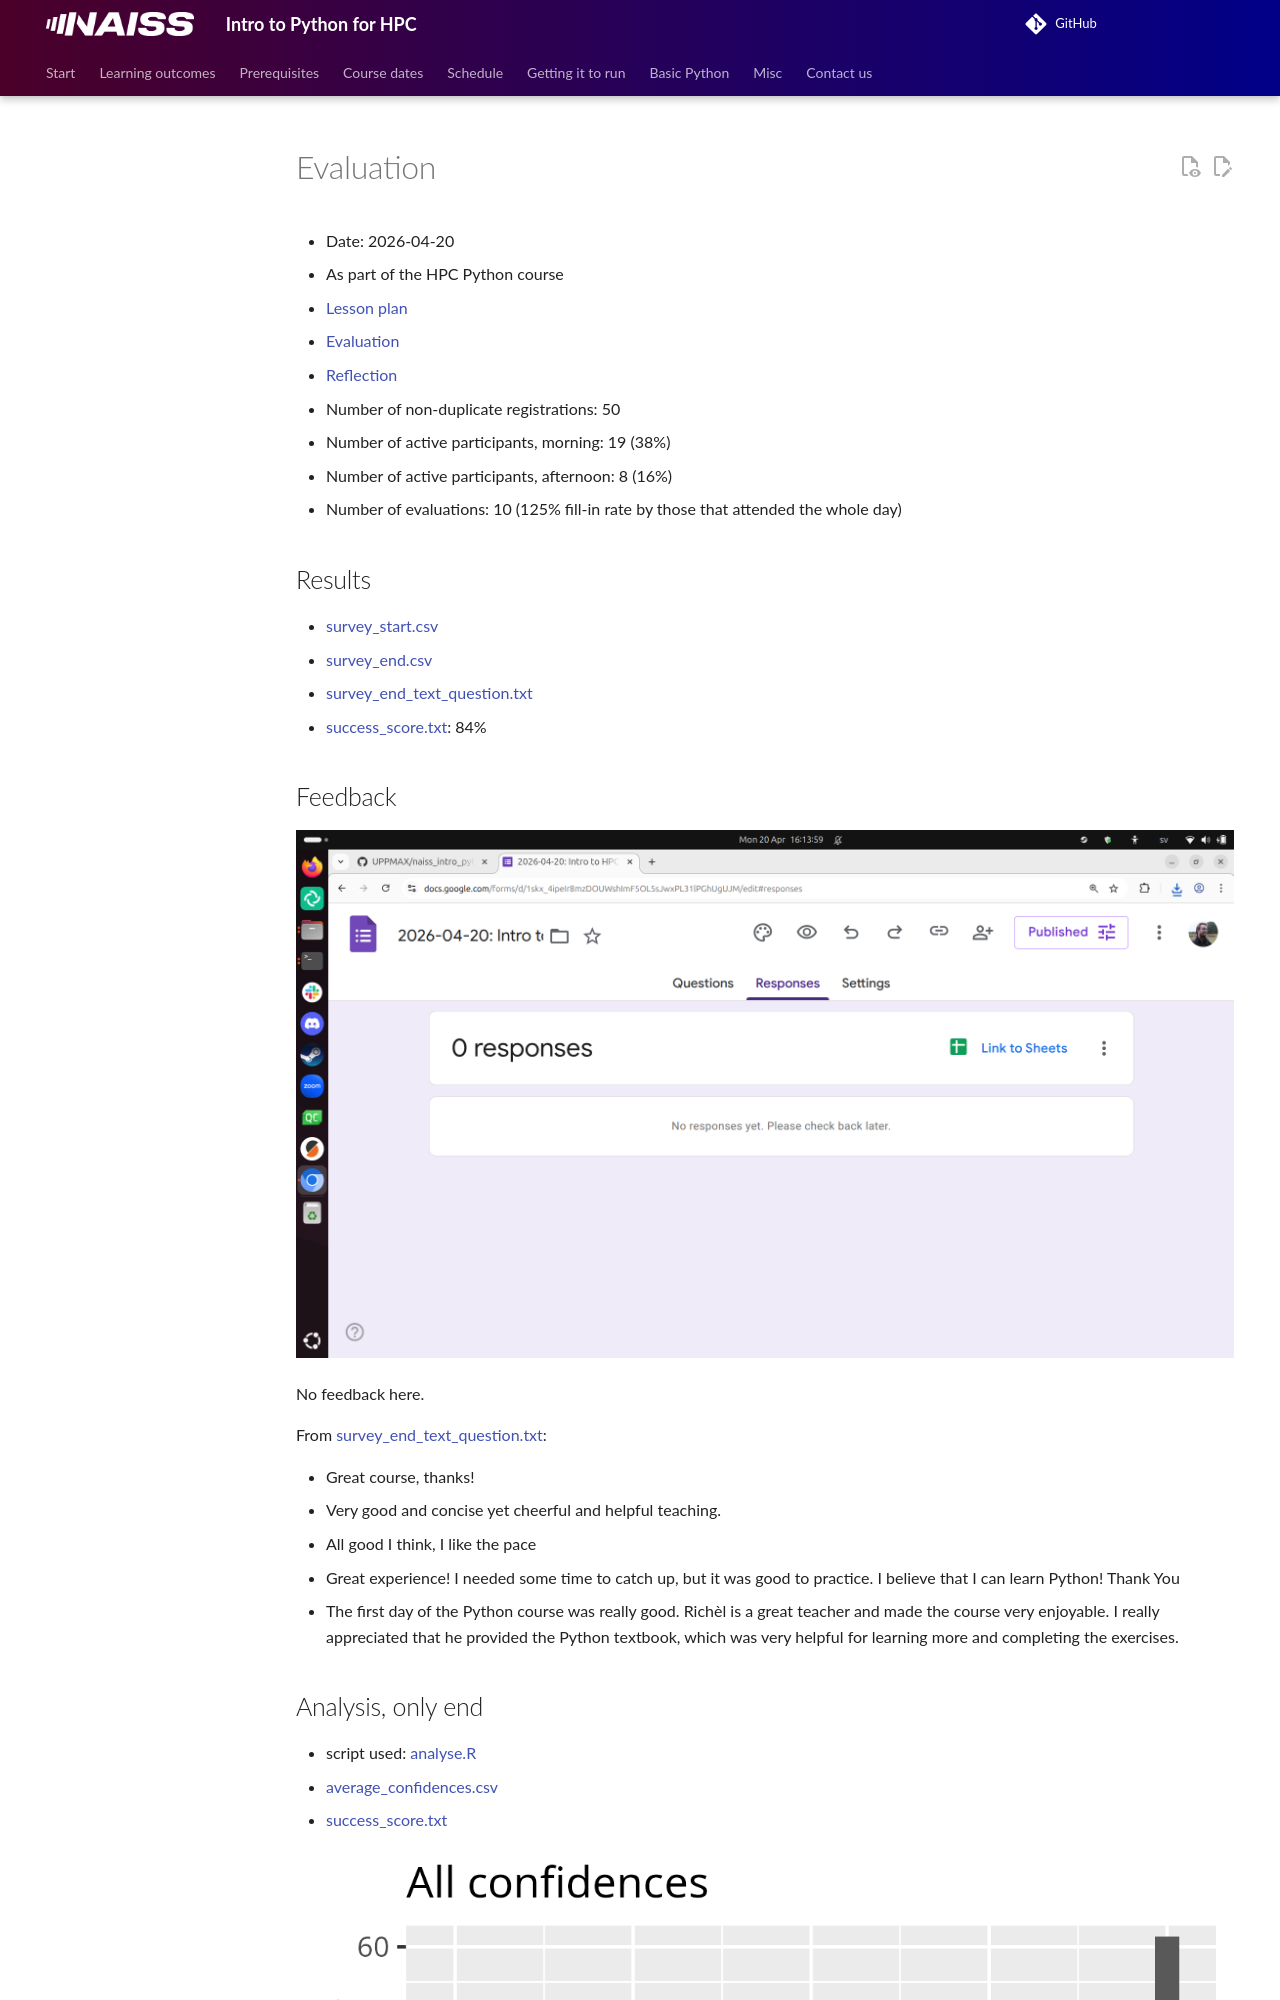

repository: UPPMAX/naiss_intro_python · page: evaluations/20260420/index.html · generator: mkdocs

# Evaluation

- Date: 2026-04-20
- As part of the HPC Python course
- [Lesson plan](../../lesson_plans/20260420/README.md)
- [Evaluation](../../evaluations/20260420/README.md)
- [Reflection](../../reflections/20260420/README.md)
- Number of non-duplicate registrations: 50
- Number of active participants, morning: 19 (38%)
- Number of active participants, afternoon: 8 (16%)
- Number of evaluations: 10
  (125% fill-in rate by those that attended the whole day)

## Results

- [survey_start.csv](survey_start.csv)
- [survey_end.csv](survey_end.csv)
- [survey_end_text_question.txt](survey_end_text_question.txt)
- [success_score.txt](success_score.txt): 84%
